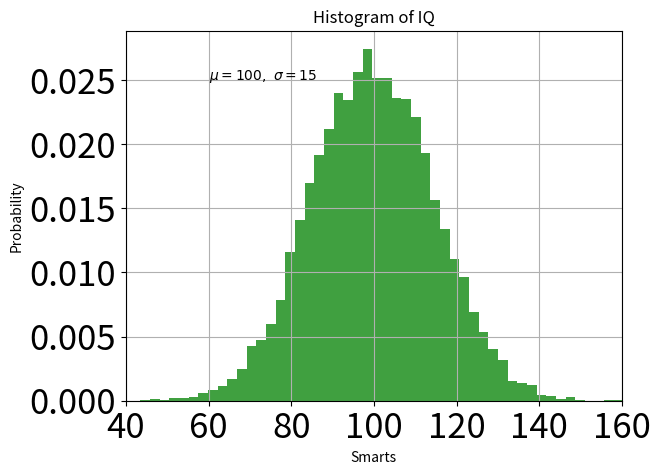

This figure's Python source:
import numpy as np
import matplotlib.pyplot as plt


# Fixing random state for reproducibility
np.random.seed(19680801)

mu, sigma = 100, 15
x = mu + sigma * np.random.randn(10000)

# the histogram of the data
n, bins, patches = plt.hist(x, 50, density=True, facecolor='g', alpha=0.75)


plt.xlabel('Smarts')
plt.ylabel('Probability')
plt.title('Histogram of IQ')
plt.text(60, .025, r'$\mu=100,\ \sigma=15$')
plt.xlim(40, 160)
# plt.ylim(0, 0.03)
# plt.tick_params(axis='both', which='major', labelsize=10)
plt.xticks(fontsize=25)
plt.yticks(fontsize=25)
plt.grid(True)
plt.show()
